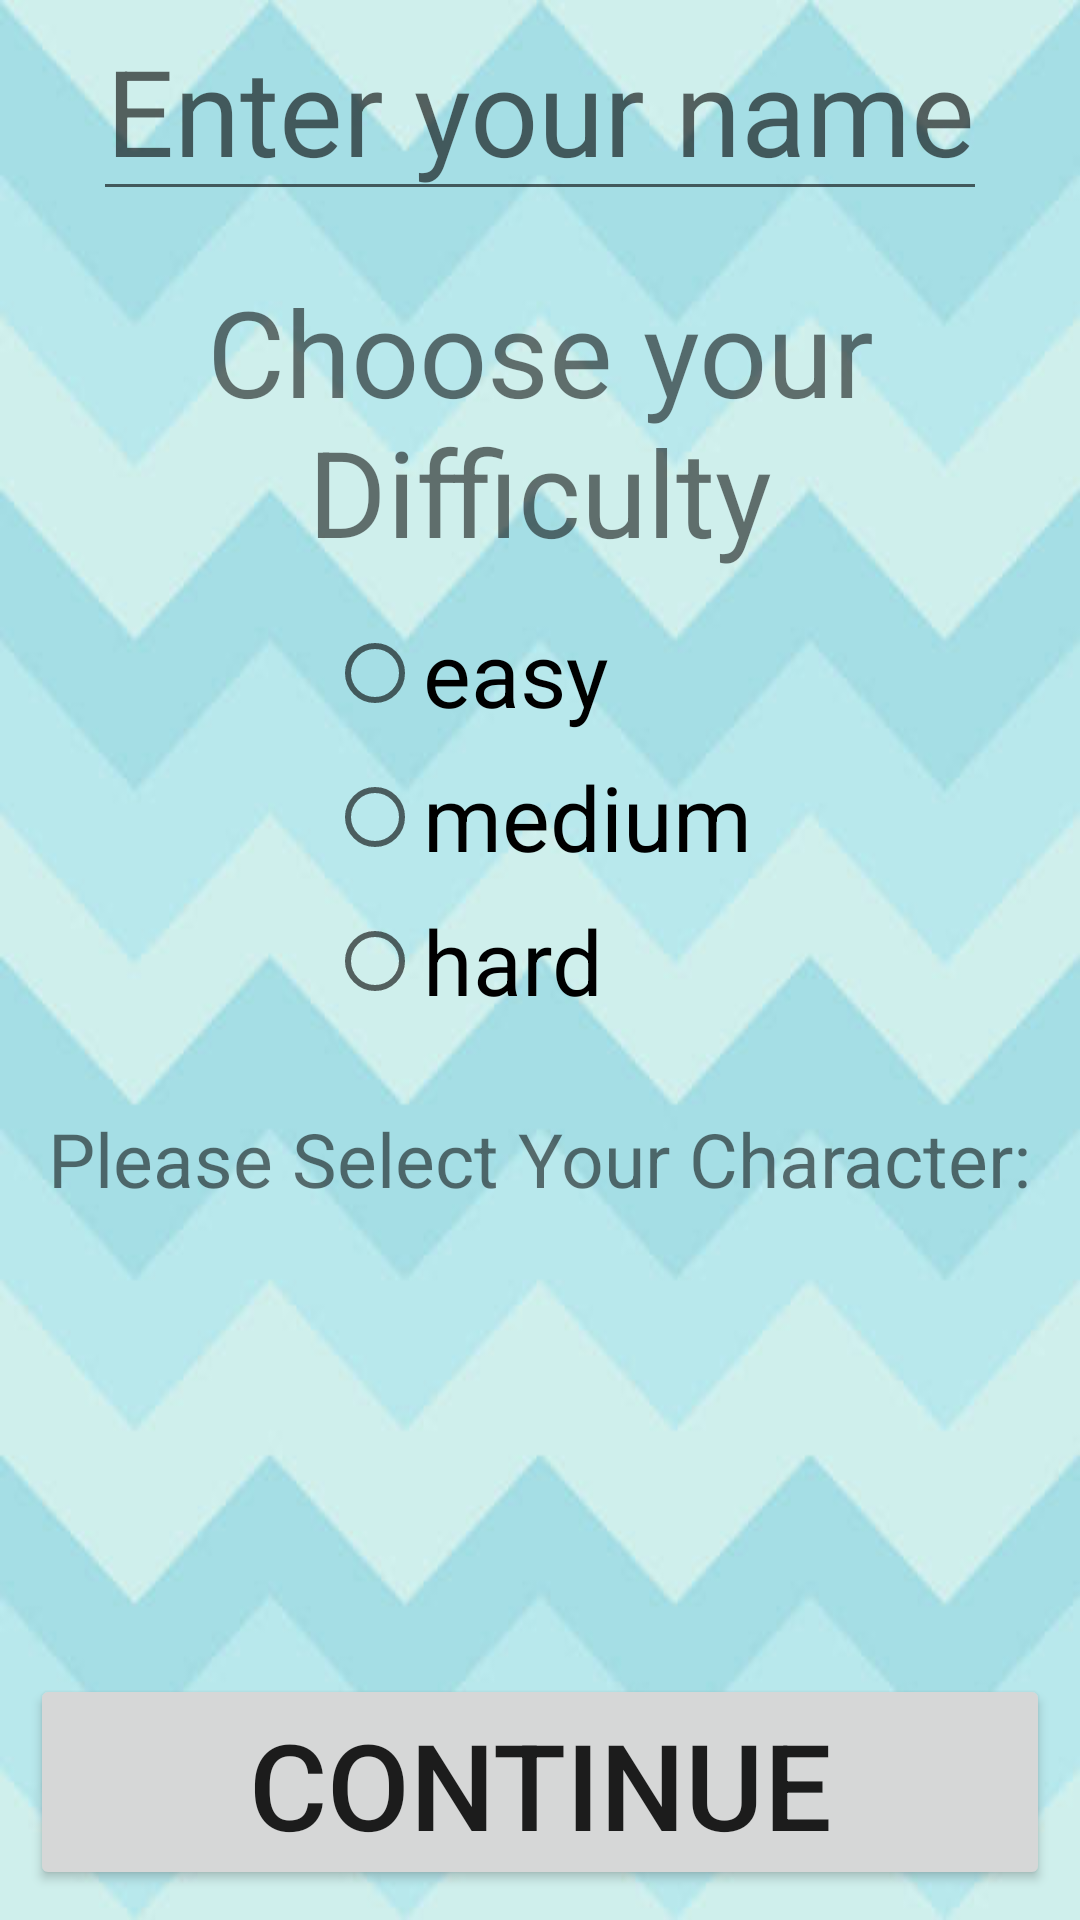

Reconstruct the res/layout file that produces this screen, plus the resources it refers to.
<!-- AndroidManifest.xml: application theme Theme.CrossTheRoad -->
<!-- res/layout/activity_configuration.xml -->
<?xml version="1.0" encoding="utf-8"?>
<LinearLayout xmlns:android="http://schemas.android.com/apk/res/android"
    xmlns:app="http://schemas.android.com/apk/res-auto"
    xmlns:tools="http://schemas.android.com/tools"
    android:layout_width="match_parent"
    android:layout_height="match_parent"
    android:gravity="center"
    android:orientation="vertical"
    android:background="@drawable/backgound2"
    tools:context=".MainActivity">

    <EditText
        android:id="@+id/playername"
        android:layout_width="wrap_content"
        android:layout_height="wrap_content"
        android:textSize="40sp"
        android:layout_centerHorizontal="true"
        android:hint="Enter your name"
        android:singleLine="true"
        android:imeOptions="actionDone"
        android:layout_marginBottom="10dp"
        android:gravity="center"/>
    <TextView
        android:layout_width="wrap_content"
        android:layout_height="wrap_content"
        android:layout_centerHorizontal="true"
        android:layout_margin="10dp"
        android:gravity="center"
        android:layout_gravity="center"
        android:text="Choose your Difficulty"
        android:textSize="40sp" />

    <RadioGroup
        android:layout_width="wrap_content"
        android:id="@+id/difficultyChoice"
        android:layout_height="wrap_content"
      android:layout_marginBottom="20dp"
        android:layout_centerHorizontal="true">

        <RadioButton
            android:layout_width="wrap_content"
            android:id="@+id/eas"
            android:layout_height="wrap_content"
            android:textSize="30sp"
            android:text="easy"></RadioButton>

        <RadioButton
            android:layout_width="wrap_content"
            android:id="@+id/med"
            android:layout_height="wrap_content"
            android:textSize="30sp"
            android:text="medium"></RadioButton>

        <RadioButton
            android:layout_width="wrap_content"
            android:id="@+id/hard"
            android:layout_height="wrap_content"
            android:textSize="30sp"
            android:text="hard"></RadioButton>
    </RadioGroup>
  
  <TextView
        android:layout_width="wrap_content"
        android:layout_height="wrap_content"
        android:id="@+id/character"
        android:text="Please Select Your Character:"
        android:textSize="25dp"
        android:layout_below="@+id/playername"
        android:layout_centerHorizontal="true"
        android:layout_margin="5dp"/>

    <RadioGroup
        android:layout_width="wrap_content"
        android:layout_height="wrap_content"
        android:id="@+id/Select_Character"
        android:orientation="horizontal"
        android:layout_below="@+id/character"
        android:layout_centerHorizontal="true"
        android:layout_marginBottom="20dp"
        android:layout_centerVertical="true">

        <RadioButton
            android:id="@+id/character1"
            android:layout_width="100dp"
            android:layout_height="100dp"
            android:button="@null"
            android:layout_margin="10dp"
            android:foreground="@drawable/character_1" />
        <RadioButton
            android:id="@+id/character2"
            android:layout_width="100dp"
            android:layout_height="100dp"
            android:button="@null"
            android:layout_margin="10dp"
            android:foreground="@drawable/c2"/>
        <RadioButton
            android:id="@+id/character3"
            android:layout_width="120dp"
            android:layout_height="100dp"
            android:button="@null"
            android:layout_margin="10dp"
            android:foreground="@drawable/character_3"/>

    </RadioGroup>

    <Button
        android:id="@+id/Continue"
        android:layout_width="match_parent"
        android:layout_height="wrap_content"
        android:text="continue"
        android:layout_margin="10dp"
        android:textSize="40sp" />
</LinearLayout>
<!-- resources referenced by this layout -->
<resources>
  <!-- drawable backgound2: png bitmap (drawable, 105351 bytes) -->
  <!-- drawable c2: png bitmap (drawable, 9603 bytes) -->
  <!-- drawable character_1: png bitmap (drawable, 8858 bytes) -->
  <!-- drawable character_3: png bitmap (drawable, 9682 bytes) -->
  <style name="Theme.CrossTheRoad" parent="Theme.MaterialComponents.DayNight.DarkActionBar">
          
          <item name="colorPrimary">@color/purple_500</item>
          <item name="colorPrimaryVariant">@color/purple_700</item>
          <item name="colorOnPrimary">@color/white</item>
          
          <item name="colorSecondary">@color/teal_200</item>
          <item name="colorSecondaryVariant">@color/teal_700</item>
          <item name="colorOnSecondary">@color/black</item>
          
          <item name="android:statusBarColor">?attr/colorPrimaryVariant</item>
          
      </style>
  <!-- not gathered from this repository: default colours our renderer supplied (Android Studio template values) -->
  <color name="purple_500">#FF6200EE</color>
  <color name="purple_700">#FF3700B3</color>
  <color name="teal_200">#FF03DAC5</color>
  <color name="teal_700">#FF018786</color>
  <color name="black">#FF000000</color>
  <color name="white">#FFFFFFFF</color>
</resources>
